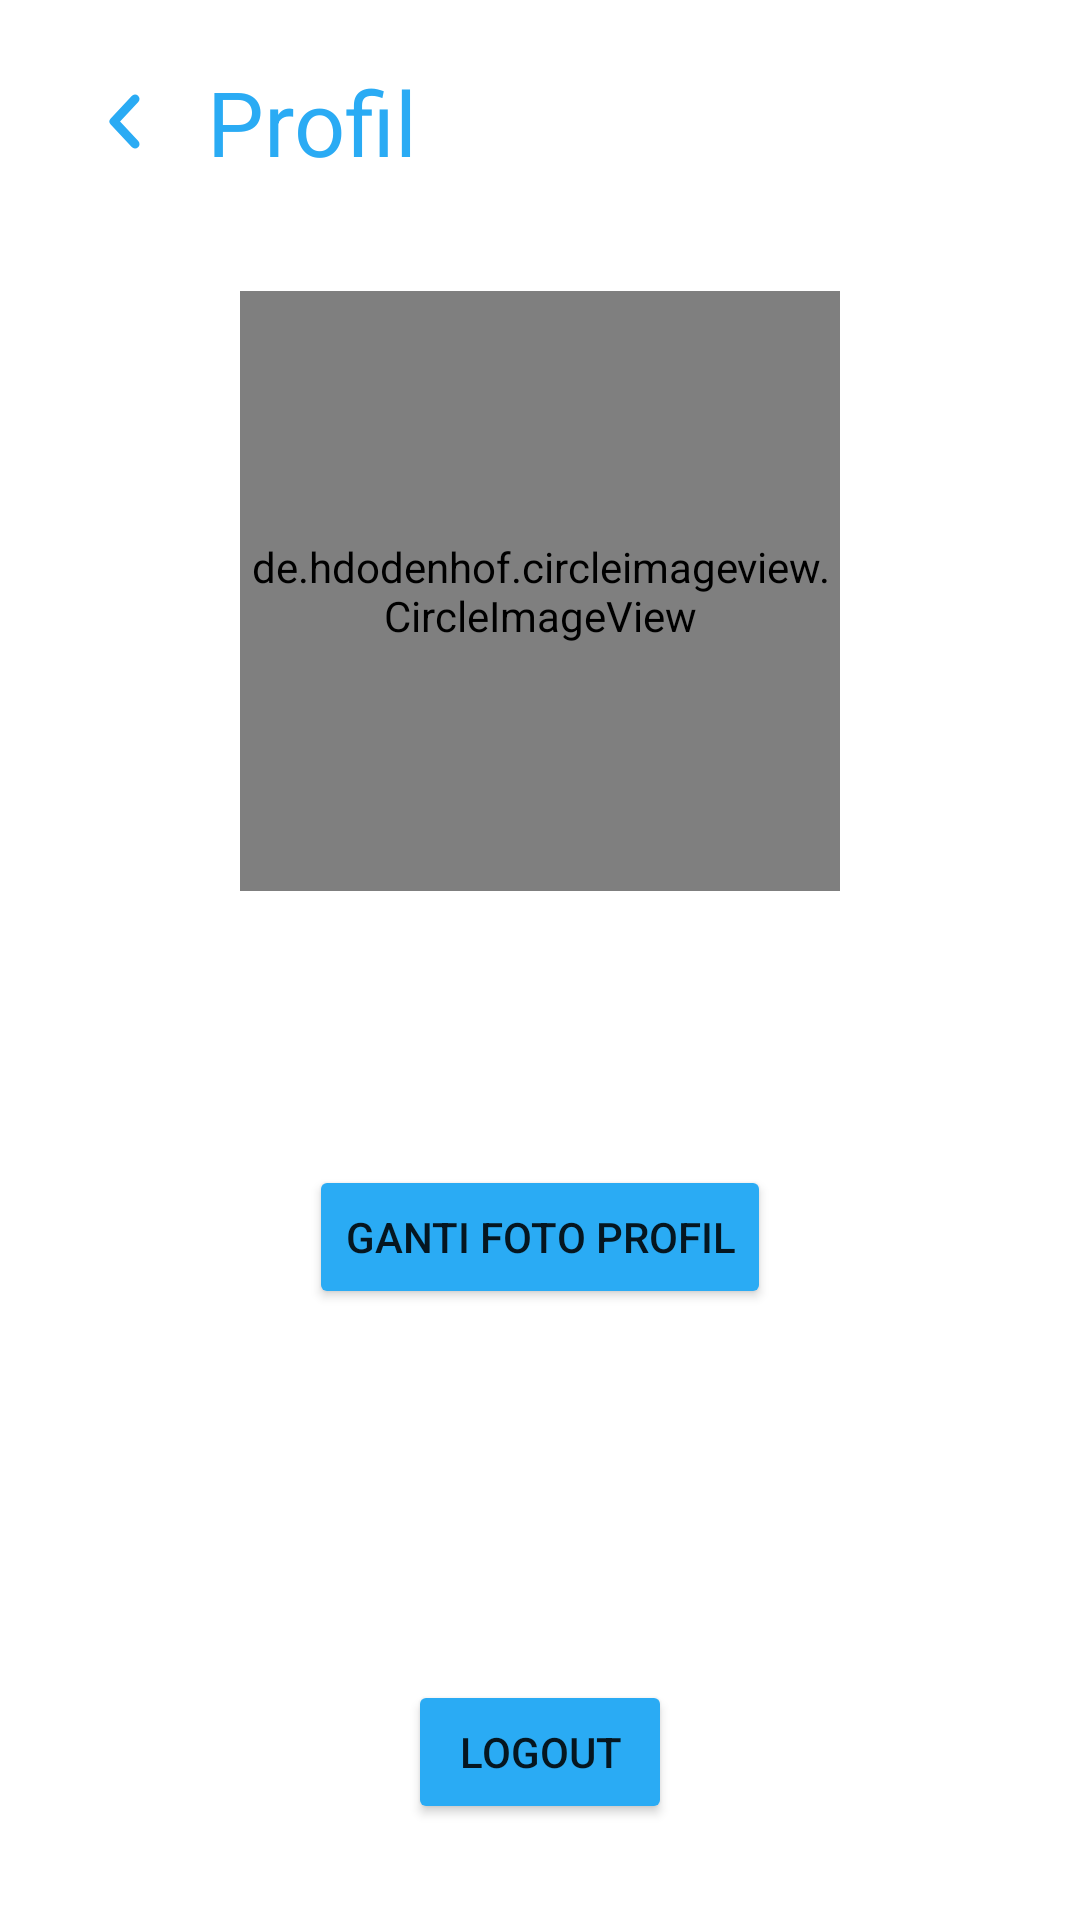

Android layout source for this screen:
<!-- AndroidManifest.xml: application theme Theme.Nutrifish -->
<!-- res/layout/activity_profile.xml -->
<?xml version="1.0" encoding="utf-8"?>
<androidx.constraintlayout.widget.ConstraintLayout xmlns:android="http://schemas.android.com/apk/res/android"
    xmlns:app="http://schemas.android.com/apk/res-auto"
    xmlns:tools="http://schemas.android.com/tools"
    android:layout_width="match_parent"
    android:layout_height="match_parent"
    tools:context=".activity.ProfileActivity">

    <ImageButton
        android:id="@+id/back_btn"
        android:layout_width="wrap_content"
        android:layout_height="wrap_content"
        android:layout_marginStart="16dp"
        android:layout_marginTop="16dp"
        android:backgroundTint="@color/white"
        android:src="@drawable/ic_back"
        app:layout_constraintStart_toStartOf="parent"
        app:layout_constraintTop_toTopOf="parent" />

    <TextView
        android:id="@+id/textView7"
        android:layout_width="wrap_content"
        android:layout_height="wrap_content"
        android:text="Profil"
        android:textColor="@color/bluePrimary"
        android:textSize="30sp"
        app:layout_constraintBottom_toBottomOf="@+id/back_btn"
        app:layout_constraintStart_toEndOf="@+id/back_btn"
        app:layout_constraintTop_toTopOf="@+id/back_btn" />

    <de.hdodenhof.circleimageview.CircleImageView
        android:id="@+id/profile_pic"
        android:layout_width="200dp"
        android:layout_height="200dp"
        android:layout_marginTop="32dp"
        android:src="@drawable/ic_account_circle"
        app:layout_constraintEnd_toEndOf="parent"
        app:layout_constraintStart_toStartOf="parent"
        app:layout_constraintTop_toBottomOf="@+id/back_btn" />

    <TextView
        android:id="@+id/name"
        android:layout_width="wrap_content"
        android:layout_height="wrap_content"
        android:layout_marginTop="16dp"
        android:textColor="@color/bluePrimary"
        android:textSize="24sp"
        app:layout_constraintEnd_toEndOf="@+id/profile_pic"
        app:layout_constraintStart_toStartOf="@+id/profile_pic"
        app:layout_constraintTop_toBottomOf="@+id/profile_pic" />

    <TextView
        android:id="@+id/email"
        android:layout_width="wrap_content"
        android:layout_height="wrap_content"
        android:layout_marginTop="8dp"
        android:textColor="@color/bluePrimary"
        android:textSize="20sp"
        app:layout_constraintEnd_toEndOf="@+id/name"
        app:layout_constraintStart_toStartOf="@+id/name"
        app:layout_constraintTop_toBottomOf="@+id/name" />

    <Button
        android:id="@+id/changepic_btn"
        android:layout_width="wrap_content"
        android:layout_height="wrap_content"
        android:layout_marginTop="8dp"
        android:backgroundTint="@color/bluePrimary"
        android:text="Ganti Foto Profil"
        app:layout_constraintEnd_toEndOf="parent"
        app:layout_constraintStart_toStartOf="parent"
        app:layout_constraintTop_toBottomOf="@+id/email" />

    <Button
        android:id="@+id/logout_btn"
        android:layout_width="wrap_content"
        android:layout_height="wrap_content"
        android:layout_marginBottom="32dp"
        android:backgroundTint="@color/bluePrimary"
        android:text="Logout"
        app:layout_constraintBottom_toBottomOf="parent"
        app:layout_constraintEnd_toEndOf="parent"
        app:layout_constraintStart_toStartOf="parent" />

</androidx.constraintlayout.widget.ConstraintLayout>
<!-- resources referenced by this layout -->
<resources>
  <color name="bluePrimary">#2AABF4</color>
  <color name="white">#FFFFFFFF</color>
  <!-- drawable ic_back (drawable) -->
  <vector xmlns:android="http://schemas.android.com/apk/res/android"
      android:width="29dp"
      android:height="29dp"
      android:viewportWidth="29"
      android:viewportHeight="29">
    <path
        android:pathData="M17,7L10,14.5L17,22"
        android:strokeLineJoin="round"
        android:strokeWidth="3"
        android:fillColor="#00000000"
        android:strokeColor="#2AABF4"
        android:strokeLineCap="round"/>
  </vector>
  <style name="Theme.Nutrifish" parent="Theme.MaterialComponents.DayNight.NoActionBar">
          
          <item name="colorPrimary">@color/purple_500</item>
          <item name="colorPrimaryVariant">@color/bluePrimary</item>
          <item name="colorOnPrimary">@color/white</item>
          
          <item name="colorSecondary">@color/teal_200</item>
          <item name="colorSecondaryVariant">@color/teal_700</item>
          <item name="colorOnSecondary">@color/black</item>
          
          <item name="android:statusBarColor" tools:targetApi="l">?attr/colorPrimaryVariant</item>
          
      </style>
  <color name="purple_500">#FF6200EE</color>
  <color name="teal_200">#FF03DAC5</color>
  <color name="teal_700">#FF018786</color>
  <color name="black">#FF000000</color>
</resources>
